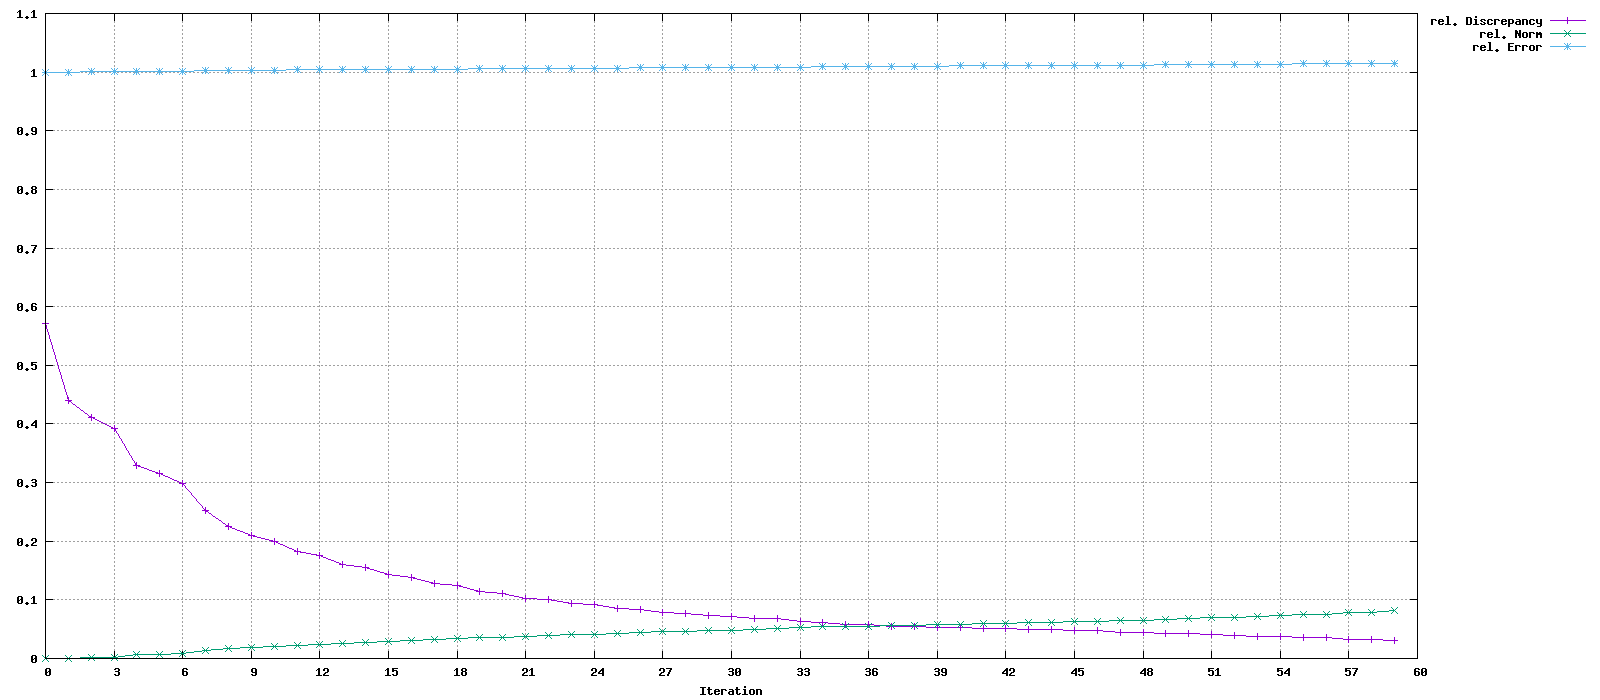

Data behind this chart, as committed beside it:
Iteration, rel. Discrepancy, rel. Norm, rel. Error
0, 0.5718, 0, 1
1, 0.4406, 0.0005457, 1
2, 0.4103, 0.00179, 1
3, 0.3922, 0.002385, 1
4, 0.3289, 0.006517, 1.001
5, 0.3153, 0.007533, 1.001
6, 0.2986, 0.008987, 1.001
7, 0.2529, 0.01347, 1.002
8, 0.2257, 0.01642, 1.003
9, 0.209, 0.01858, 1.003
10, 0.2, 0.01989, 1.003
11, 0.1823, 0.02267, 1.004
12, 0.1756, 0.02379, 1.004
13, 0.1608, 0.02635, 1.004
14, 0.1555, 0.02732, 1.004
15, 0.1429, 0.02965, 1.005
16, 0.1385, 0.03052, 1.005
17, 0.1275, 0.03272, 1.005
18, 0.1238, 0.0335, 1.005
19, 0.1143, 0.03557, 1.005
20, 0.1113, 0.03627, 1.006
21, 0.1029, 0.03828, 1.006
22, 0.1005, 0.03892, 1.006
23, 0.09326, 0.04091, 1.006
24, 0.09132, 0.04149, 1.007
25, 0.08508, 0.04347, 1.007
26, 0.08356, 0.04399, 1.007
27, 0.07869, 0.04581, 1.007
28, 0.07743, 0.04632, 1.007
29, 0.07345, 0.04799, 1.008
30, 0.07225, 0.04851, 1.008
31, 0.06856, 0.05009, 1.008
32, 0.06737, 0.05061, 1.008
33, 0.0637, 0.05228, 1.009
34, 0.06158, 0.05384, 1.009
35, 0.05751, 0.05535, 1.01
36, 0.05743, 0.05541, 1.01
37, 0.05529, 0.05675, 1.01
38, 0.05518, 0.05682, 1.01
39, 0.05321, 0.05816, 1.01
40, 0.05308, 0.05826, 1.01
41, 0.05122, 0.05963, 1.011
42, 0.05105, 0.05977, 1.011
43, 0.04925, 0.06119, 1.011
44, 0.04902, 0.06138, 1.011
45, 0.04723, 0.06291, 1.011
46, 0.04693, 0.06317, 1.011
47, 0.04509, 0.06485, 1.012
48, 0.04473, 0.0652, 1.012
49, 0.04281, 0.06708, 1.012
50, 0.04239, 0.0675, 1.012
51, 0.0404, 0.06961, 1.013
52, 0.03997, 0.07008, 1.013
53, 0.03793, 0.07239, 1.013
54, 0.03751, 0.07289, 1.013
55, 0.03544, 0.07541, 1.014
56, 0.03506, 0.07589, 1.014
57, 0.03303, 0.07855, 1.015
58, 0.0327, 0.07898, 1.015
59, 0.03084, 0.08159, 1.015
